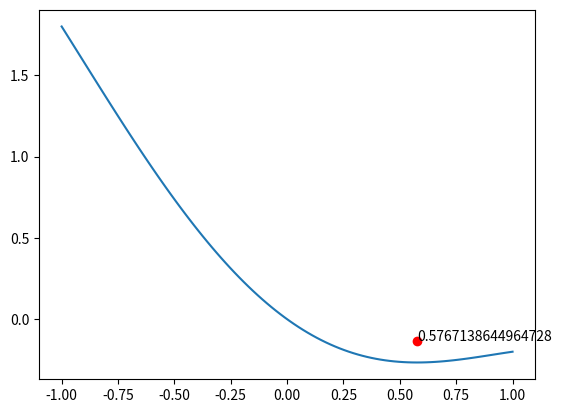

Write the Python code that produced this figure.

import matplotlib.pyplot as mp
import numpy as np
import math

phiPercent = 2 / (3 + math.sqrt(5))


def uebung8(x):
	return (x+1/3)**2

def unimodal1_1(x):
	return (-0.2*(x**4))+((x**2)-x)

def unimodal3_3(x):
	return 1-math.exp(-x**2)


def printSomethingUseful(func, interval, minima):

	fig = mp.figure()
	ax = fig.add_subplot(1, 1, 1)

	x_values = np.linspace(interval[0], interval[1], 100)
	ax.plot(x_values , [func(x) for x in x_values])
	ax.plot(minima[0], minima[1], 'ro')
	ax.annotate(str(minima[0]),(minima[0], minima[1]))

	mp.show()


def goldenSectionFAP(func, interval):

	left = interval[0]
	right = interval[1]

	mly = 0.0
	mry = 0.0

	while (right - left) > 0.0001:

		a = (right - left) * phiPercent

		mlx = left + a
		mrx = right - a

		if mly == 0.0:
			mly = func(mlx)
		if mry == 0.0:
			mry = func(mrx)

		# print("a " + str(a) + " ml " + str(mly) + " mr " + str(mry))

		if mly < mry:
			right = mrx
			mry = mly
			mly = 0.0

		else:
			left = mlx
			mly = mry
			mry = 0.0

	# 	print(str(right - left))

	printSomethingUseful(func, interval, (mrx - (0.5*(mrx-mlx)), mry - (0.5*(-mly))))

	return


if __name__ == "__main__":
	# Which function shall be used, which interval shall be checked?
	funcToUse = unimodal1_1
	position = (-1, 1)

	# Do it!
	goldenSectionFAP(funcToUse, position)
	# -------------------------------------------------------------- #



